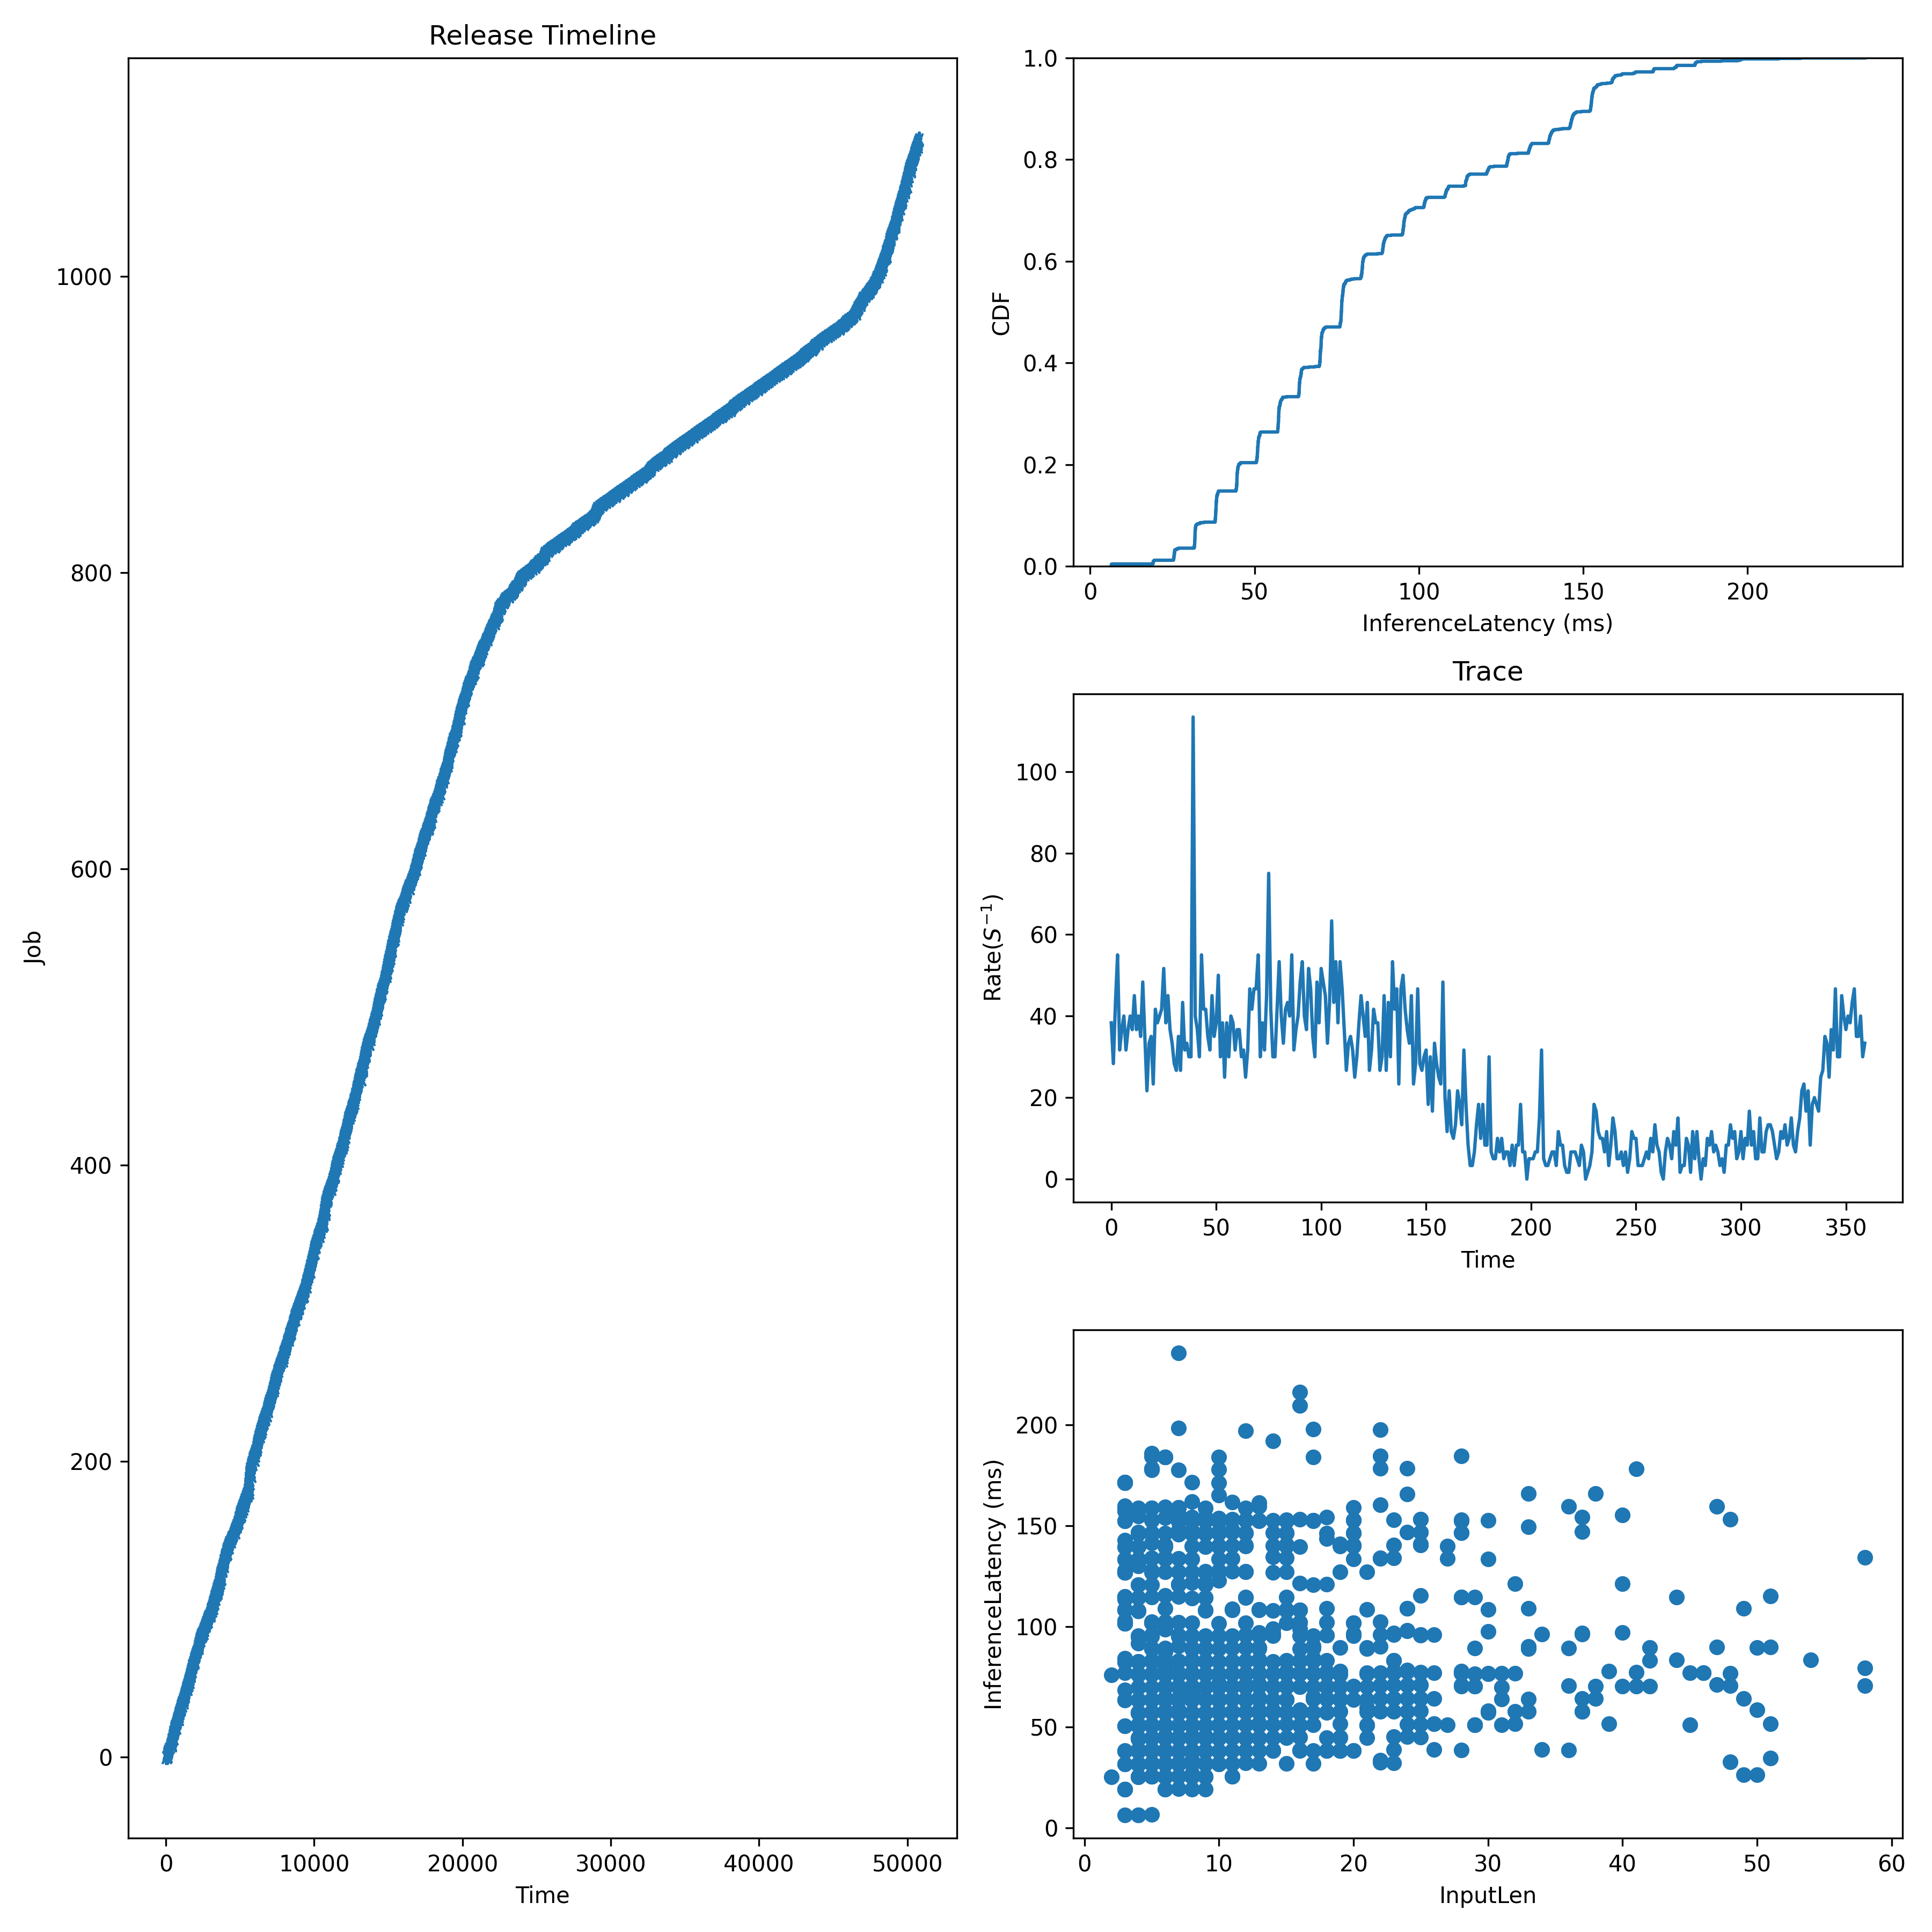

Values plotted in this chart, from the file beside it:
JobId, InputLen, Length, Admitted
0, 18, 95.61, 0.0
1, 7, 127.1, 28.22
2, 4, 50.58, 56.44
3, 5, 51.1, 84.66
4, 7, 63.75, 112.9
5, 29, 51.18, 141.1
6, 22, 33.46, 188.1
7, 6, 38.17, 235.2
8, 48, 153.3, 282.2
9, 9, 121, 305.7
10, 16, 50.94, 329.2
11, 6, 82.89, 352.7
12, 4, 82.46, 376.2
13, 9, 152.6, 399.8
14, 7, 44.92, 423.3
15, 6, 31.92, 443.4
16, 16, 69.98, 463.6
17, 13, 89.6, 483.7
18, 49, 64.26, 503.9
19, 6, 76.06, 524.1
20, 10, 171.3, 544.2
21, 4, 31.55, 564.4
22, 18, 63.83, 599.6
23, 8, 76.46, 634.9
24, 22, 90, 670.2
25, 20, 38.33, 705.5
26, 5, 177.6, 733.7
27, 6, 76.05, 761.9
28, 3, 126.8, 790.1
29, 15, 44.68, 818.3
30, 4, 107.7, 846.6
31, 24, 57.83, 874.8
32, 21, 108.4, 903
33, 15, 114.6, 931.2
34, 6, 31.87, 959.4
35, 12, 140.2, 987.6
36, 13, 70.22, 1023
37, 9, 158.9, 1058
38, 9, 107.9, 1093
39, 24, 98.1, 1129
40, 7, 82.9, 1157
41, 9, 114.3, 1185
42, 23, 83.02, 1213
43, 7, 76.51, 1242
44, 8, 50.94, 1270
45, 6, 31.87, 1298
46, 3, 171.4, 1326
47, 6, 44.92, 1354
48, 11, 95.4, 1383
49, 23, 140.4, 1411
50, 4, 50.79, 1439
51, 7, 159.1, 1467
52, 19, 70.07, 1496
53, 6, 89.07, 1524
54, 9, 25.46, 1552
55, 10, 122.8, 1576
56, 36, 89.34, 1599
57, 51, 89.73, 1623
58, 6, 127.1, 1646
59, 32, 57.79, 1670
... 1,034 more rows
